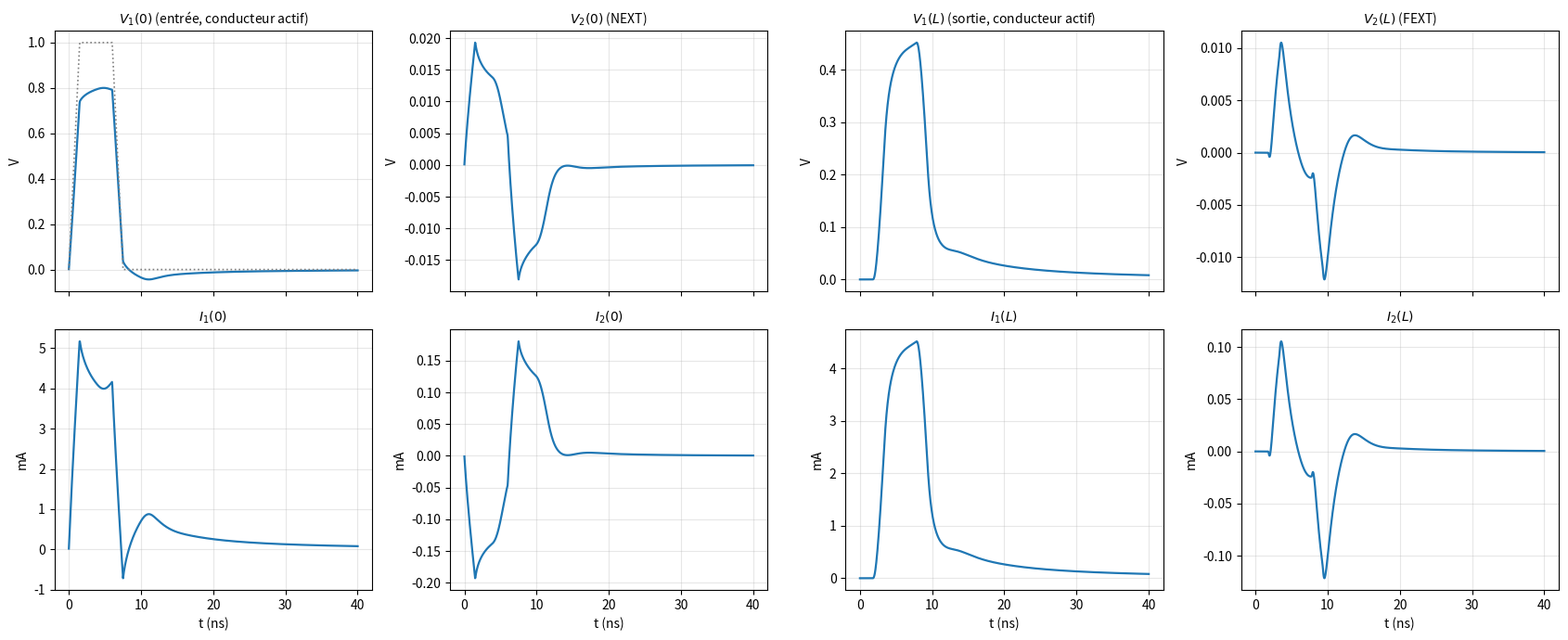
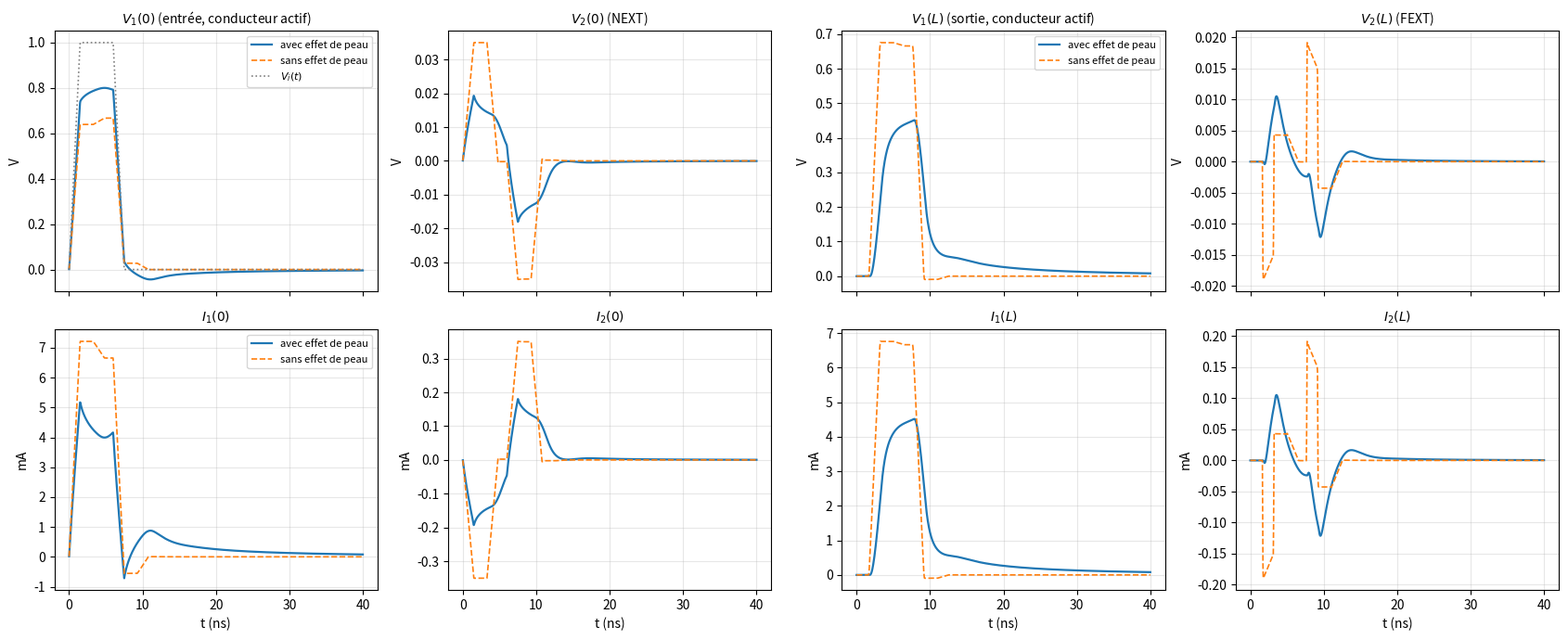

Recreate these plots in Python, in order.
#!/usr/bin/env python3
# -*- coding: utf-8 -*-
"""
Analyse transitoire d'une ligne de transmission à deux conducteurs couplés
avec effet de peau (Mini-Projet 1, Micro-ondes, Pr. A. Maaouni).

Méthode
-------
1. Les 8 grandeurs V1(0), V2(0), I1(0), I2(0), V1(L), V2(L), I1(L), I2(L)
   sont calculées dans le domaine de Laplace (découplage modal pair/impair,
   matrice chaîne de Paul, conditions de Thévenin) : fonction `reponse_lmc`.
2. Elles sont inversées numériquement par l'algorithme NILT de L. Brancik
   (FFT + algorithme epsilon de Wynn) : fonction `nilt`, portage Python de
   la version « vectorielle » `niltv` du programme MATLAB de l'article
   L. Brancik, "Programs for Fast Numerical Inversion of Laplace Transforms
   in Matlab Language Environment", MATLAB 99, Prague, 1999, pp. 27-39.

Utilisation
-----------
    python nilt_lmc.py            # validations + 8 courbes (dossier resultats/)
    python nilt_lmc.py --rapide   # 8 courbes seulement (sans les validations)
"""
import argparse
import os
from dataclasses import dataclass, field

import numpy as np


# ----------------------------------------------------------------------------
# 1. Paramètres de la ligne et des terminaisons (énoncé, Fig. 3)
# ----------------------------------------------------------------------------
@dataclass
class Ligne:
    ell: float = 0.3048                                   # longueur (m)
    L: np.ndarray = field(default_factory=lambda: np.array(
        [[494.6, 63.3], [63.3, 494.6]]) * 1e-9)           # H/m
    C: np.ndarray = field(default_factory=lambda: np.array(
        [[62.8, -4.9], [-4.9, 62.8]]) * 1e-12)            # F/m
    Rdc: float = 0.3691                                   # ohm/m
    b: float = 0.01 * np.sqrt(2 * np.pi)                  # coefficient B (effet de peau)
    RS: tuple = (50.0, 100.0)                             # source : conducteurs 1 et 2
    RL: tuple = (100.0, 100.0)                            # charge : conducteurs 1 et 2


# Excitation : trapèze de 1 V, montée = descente = 1,5 ns, plateau jusqu'à 6 ns
TR, TT, TD = 1.5e-9, 6.0e-9, 1.5e-9


def vs_trapeze(s, tr=TR, T=TT, td=TD):
    """Transformée de Laplace du trapèze : somme de 4 rampes retardées."""
    return (1 - np.exp(-s * tr) - np.exp(-s * T) + np.exp(-s * (T + td))) / (tr * s**2)


def vs_echelon(s):
    return 1.0 / s


def vs_temps(t, tr=TR, T=TT, td=TD):
    """Trapèze dans le domaine temporel (pour la simulation de référence)."""
    r = lambda x: np.maximum(x, 0.0)
    return (r(t) - r(t - tr) - r(t - T) + r(t - T - td)) / tr


NOMS = ["V1(0)", "V2(0)", "I1(0)", "I2(0)", "V1(L)", "V2(L)", "I1(L)", "I2(L)"]


# ----------------------------------------------------------------------------
# 2. Les 8 expressions fréquentielles (tâche 1)
# ----------------------------------------------------------------------------
def reponse_lmc(s, lg, VS=vs_trapeze):
    """
    Retourne un tableau (8, len(s)) : [V1(0), V2(0), I1(0), I2(0),
                                       V1(L), V2(L), I1(L), I2(L)].
    Formules fermées : modes pair/impair (T = [[1,1],[1,-1]]/sqrt(2)),
    matrice chaîne Phi (p,q,u,w,x,y), système D I(0) = N.
    """
    s = np.asarray(s, dtype=complex)
    a = lg.Rdc + lg.b * np.sqrt(s)                         # a(s) = Rdc + B sqrt(s)
    Le, Lo = lg.L[0, 0] + lg.L[0, 1], lg.L[0, 0] - lg.L[0, 1]
    Ce, Co = lg.C[0, 0] + lg.C[0, 1], lg.C[0, 0] - lg.C[0, 1]

    def mode(Lm, Cm):
        gam = np.sqrt(s * Cm * (a + s * Lm))               # racine principale: Re(gam) >= 0
        Zc = (a + s * Lm) / gam
        return gam, Zc

    ge, Zce = mode(Le, Ce)
    go, Zco = mode(Lo, Co)
    che, she = np.cosh(ge * lg.ell), np.sinh(ge * lg.ell)
    cho, sho = np.cosh(go * lg.ell), np.sinh(go * lg.ell)

    p, q = (che + cho) / 2, (che - cho) / 2
    u, w = (Zce * she + Zco * sho) / 2, (Zce * she - Zco * sho) / 2
    x, y = (she / Zce + sho / Zco) / 2, (she / Zce - sho / Zco) / 2

    RS1, RS2 = lg.RS
    RL1, RL2 = lg.RL
    D11 = p * (RS1 + RL1) + u + RL1 * RS1 * x
    D12 = q * (RS2 + RL1) + w + RL1 * RS2 * y
    D21 = q * (RS1 + RL2) + w + RL2 * RS1 * y
    D22 = p * (RS2 + RL2) + u + RL2 * RS2 * x

    V = VS(s)
    N1 = (p + RL1 * x) * V
    N2 = (q + RL2 * y) * V
    Delta = D11 * D22 - D12 * D21

    I10 = (D22 * N1 - D12 * N2) / Delta
    I20 = (D11 * N2 - D21 * N1) / Delta
    V10 = V - RS1 * I10
    V20 = -RS2 * I20
    I1L = -x * V + (p + x * RS1) * I10 + (q + y * RS2) * I20
    I2L = -y * V + (q + y * RS1) * I10 + (p + x * RS2) * I20
    V1L = RL1 * I1L
    V2L = RL2 * I2L
    return np.vstack([V10, V20, I10, I20, V1L, V2L, I1L, I2L])


def reponse_expm(s, lg, VS=vs_trapeze):
    """Même calcul par la méthode directe de Paul : Phi(L) = expm(A L) (éq. 7.112),
    sans aucun découplage. Sert uniquement de référence de validation."""
    from scipy.linalg import expm
    s = np.atleast_1d(np.asarray(s, dtype=complex))
    ZS, ZL = np.diag(lg.RS), np.diag(lg.RL)
    out = np.zeros((8, s.size), dtype=complex)
    for k, sk in enumerate(s):
        Z = (lg.Rdc + lg.b * np.sqrt(sk)) * np.eye(2) + sk * lg.L
        Y = sk * lg.C
        A = np.block([[np.zeros((2, 2)), -Z], [-Y, np.zeros((2, 2))]])
        Ph = expm(A * lg.ell)
        P11, P12, P21, P22 = Ph[:2, :2], Ph[:2, 2:], Ph[2:, :2], Ph[2:, 2:]
        VSv = np.array([VS(sk), 0.0])
        D = P11 @ ZS - P12 + ZL @ P22 - ZL @ P21 @ ZS
        I0 = np.linalg.solve(D, (P11 - ZL @ P21) @ VSv)
        V0 = VSv - ZS @ I0
        IL = P21 @ VSv + (P22 - P21 @ ZS) @ I0
        VL = ZL @ IL
        out[:, k] = np.concatenate([V0, I0, VL, IL])
    return out


# ----------------------------------------------------------------------------
# 3. NILT de Brancik : FFT + algorithme epsilon (portage de `niltv`)
# ----------------------------------------------------------------------------
def nilt(F, tm, M=256, P=2, alfa=0.0):
    """
    Inversion numérique rapide de la transformée de Laplace.

    F    : fonction s -> tableau (J, len(s)) (ou (len(s),)) : J transformées à inverser
    tm   : instant maximal (s) ; la réponse est calculée sur [0, tm]
    M    : nombre de points temporels (puissance de 2)
    P    : paramètre de l'algorithme epsilon (2 ou 3 d'après Brancik)
    alfa : ordre exponentiel de la fonction originale (0 pour un système stable)

    Retourne (t, f) avec t de taille (M,) et f de taille (J, M).
    Correspondance avec le code MATLAB : N=2M, wyn=2P+1, NT=2*tm*N/(N-2),
    omega=2*pi/NT, c=alfa+25/NT, s=c-i*omega*(0:N+wyn-2).
    """
    N = 2 * M
    wyn = 2 * P + 1
    t = np.linspace(0.0, tm, M)
    NT = 2.0 * tm * N / (N - 2)
    omega = 2.0 * np.pi / NT
    c = alfa + 25.0 / NT

    s = c - 1j * omega * np.arange(N + wyn - 1)
    Fsc = np.atleast_2d(F(s))                              # (J, N+wyn-1)
    J = Fsc.shape[0]

    # (i) somme des N premiers termes par FFT, tronquée à M points
    ft0 = np.fft.fft(Fsc[:, :N], axis=1)[:, :M]

    # (ii) 2P termes supplémentaires -> 2P+1 sommes partielles
    ft = np.empty((wyn, J, M), dtype=complex)
    ft[0] = ft0
    for n in range(N, N + wyn - 1):
        ft[n - N + 1] = Fsc[:, n][:, None] * np.exp(-1j * n * omega * t)[None, :]
    ft1 = np.cumsum(ft, axis=0)                            # sommes partielles S_0..S_2P

    # (iii) algorithme epsilon de Wynn (losange de la Fig. 1 de l'article)
    ft2 = np.zeros((wyn - 1, J, M), dtype=complex)
    with np.errstate(divide="ignore", invalid="ignore"):
        for I in range(1, wyn - 1):
            nouv = ft2 + 1.0 / np.diff(ft1, axis=0)
            ft2 = ft1[1:wyn - I]
            ft1 = nouv
        res = (ft2 + 1.0 / np.diff(ft1, axis=0))[0]        # epsilon_{2P}^{(0)}

    f = 2.0 * np.real(res) - np.real(Fsc[:, 0])[:, None]
    f = np.exp(c * t)[None, :] / NT * f
    f[:, 0] *= 2.0                                         # point t = 0 (moyenne des limites)
    return t, f


# ----------------------------------------------------------------------------
# 4. Validations
# ----------------------------------------------------------------------------
def val_nilt_scalaire():
    print("\n[1] NILT seule, sur des transformées dont l'original est connu")
    print("    (l'origine et les discontinuités sont exclues, comme le précise Brancik)")
    tests = [
        ("1/(s+1)            -> exp(-t)", lambda s: 1 / (s + 1), 10.0,
         lambda t: np.exp(-t), None),
        ("(1-e^-s)/s^2       -> rampe saturée", lambda s: (1 - np.exp(-s)) / s**2, 6.0,
         lambda t: np.minimum(t, 1.0), None),
        ("1/(s^2+1)          -> sin(t)", lambda s: 1 / (s**2 + 1), 12.0,
         lambda t: np.sin(t), None),
        ("e^-2s/(s+1)        -> exp(-(t-2)) u(t-2)", lambda s: np.exp(-2 * s) / (s + 1), 10.0,
         lambda t: np.where(t >= 2, np.exp(-(t - 2)), 0.0), 0.1),
    ]
    for nom, F, tm, ex, excl in tests:
        t, f = nilt(F, tm, M=256)
        err = np.abs(f[0] - ex(t))
        masque = t > 0.05 * tm                             # on exclut le voisinage de l'origine
        if excl is not None:                               # ... et celui du saut
            masque &= np.abs(t - 2.0) > excl
        print(f"    {nom:48s} erreur max (t > {0.05 * tm:.2f}) = {err[masque].max():.1e}")


def val_formules_vs_expm(lg):
    print("\n[2] Formules fermées (tâche 1) contre Phi = expm(A L), 3 valeurs de s")
    for s in (1e6 + 2e8j, 5e7 + 1e9j, 3e8 + 5e9j):
        a = reponse_lmc(s, lg)[:, 0]
        r = reponse_expm(s, lg)[:, 0]
        print(f"    s = {s:.2e}: écart relatif max = {np.max(np.abs(a - r) / np.abs(r)):.1e}")


def reference_echelle(lg, t, N=200):
    """
    Simulation temporelle indépendante (SANS effet de peau, b = 0) : la ligne
    est découpée en N cellules LC(R) couplées, intégrée exactement en
    variables d'état (scipy.signal.lsim, entrée affine par morceaux).
    Retourne un tableau (8, len(t)).
    """
    from scipy.signal import StateSpace, lsim
    dz = lg.ell / N
    Cn, Cend = lg.C * dz, lg.C * dz / 2
    Ld = lg.L * dz
    Rd = lg.Rdc * dz * np.eye(2)
    Ldinv, Cninv, Cendinv = (np.linalg.inv(m) for m in (Ld, Cn, Cend))
    RSi, RLi = np.diag(1 / np.array(lg.RS)), np.diag(1 / np.array(lg.RL))
    n = 2 * (N + (N + 1))
    iI = lambda k: slice(2 * (k - 1), 2 * k)                # courant de la cellule k (1..N)
    iV = lambda k: slice(2 * N + 2 * k, 2 * N + 2 * k + 2)  # tension du noeud k (0..N)
    A = np.zeros((n, n))
    B = np.zeros((n, 1))
    for k in range(1, N + 1):                               # L di_k/dt = v_{k-1} - v_k - R i_k
        A[iI(k), iV(k - 1)] += Ldinv
        A[iI(k), iV(k)] -= Ldinv
        A[iI(k), iI(k)] -= Ldinv @ Rd
    A[iV(0), iV(0)] -= Cendinv @ RSi                        # noeud 0 : source + premier courant
    A[iV(0), iI(1)] -= Cendinv
    B[iV(0), 0] = Cendinv @ (RSi @ np.array([1.0, 0.0]))
    for k in range(1, N):                                   # noeuds internes
        A[iV(k), iI(k)] += Cninv
        A[iV(k), iI(k + 1)] -= Cninv
    A[iV(N), iI(N)] += Cendinv                              # noeud N : dernier courant + charge
    A[iV(N), iV(N)] -= Cendinv @ RLi
    Cmat = np.zeros((8, n))
    Dmat = np.zeros((8, 1))
    Cmat[0, 2 * N + 0] = 1.0                                # V1(0)
    Cmat[1, 2 * N + 1] = 1.0                                # V2(0)
    Cmat[2, 2 * N + 0] = -1.0 / lg.RS[0]; Dmat[2, 0] = 1.0 / lg.RS[0]   # I1(0) = (Vs - v0)/RS1
    Cmat[3, 2 * N + 1] = -1.0 / lg.RS[1]                    # I2(0) = -v0/RS2
    Cmat[4, 2 * N + 2 * N + 0] = 1.0                        # V1(L)
    Cmat[5, 2 * N + 2 * N + 1] = 1.0                        # V2(L)
    Cmat[6, 2 * N + 2 * N + 0] = 1.0 / lg.RL[0]             # I1(L)
    Cmat[7, 2 * N + 2 * N + 1] = 1.0 / lg.RL[1]             # I2(L)
    sys = StateSpace(A, B, Cmat, Dmat)
    _, y, _ = lsim(sys, U=vs_temps(t), T=t, interp=True)
    return y.T


def val_echelle(lg):
    print("\n[3] NILT + formules contre une simulation temporelle indépendante")
    print("    (échelle de 200 cellules LC(R) couplées, cas sans effet de peau b = 0)")
    lg0 = Ligne(b=0.0)
    tm = 40e-9
    t, f = nilt(lambda s: reponse_lmc(s, lg0), tm, M=1024)
    tr = np.linspace(0, tm, 4001)
    y = reference_echelle(lg0, tr)
    yi = np.array([np.interp(t, tr, y[k]) for k in range(8)])
    pic = np.max(np.abs(yi), axis=1)
    e = np.abs(f - yi)
    rms = np.sqrt(np.mean(e**2, axis=1))
    for k in range(8):
        print(f"    {NOMS[k]}: pic = {pic[k]:9.3e}  écart RMS = {100 * rms[k] / pic[k]:5.2f} % du pic  "
              f"écart max = {100 * e[k].max() / pic[k]:5.2f} % du pic")
    print("    (les écarts max de V2(L), I2(L) sont aux fronts raides : sans pertes, la FEXT est")
    print("     discontinue, cas où la NILT est la moins précise ; l'effet de peau les lisse.)")


def val_regime_etabli(lg):
    print("\n[4] Régime établi : échelon de 1 V, fenêtre de 100 ns")
    R = lg.Rdc * lg.ell
    I1 = 1 / (lg.RS[0] + lg.RL[0] + R)
    att = {"I1(0)": I1, "V1(0)": 1 - lg.RS[0] * I1, "V1(L)": lg.RL[0] * I1,
           "I1(L)": I1, "V2(0)": 0.0, "V2(L)": 0.0, "I2(0)": 0.0, "I2(L)": 0.0}
    t, f0 = nilt(lambda s: reponse_lmc(s, Ligne(b=0.0), vs_echelon), 100e-9, M=1024)
    t, f1 = nilt(lambda s: reponse_lmc(s, lg, vs_echelon), 100e-9, M=1024)
    print("    valeur continue attendue = pont diviseur avec Rdc*L seule")
    print(f"    {'':6s}{'attendu':>13s}{'b = 0':>13s}{'avec peau':>13s}")
    for nom, val in att.items():
        k = NOMS.index(nom)
        print(f"    {nom:6s}{val:13.6e}{f0[k, -5:].mean():13.6e}{f1[k, -5:].mean():13.6e}")
    fc = lg.Rdc**2 / (np.pi * lg.b**2)
    print(f"    Sans effet de peau, on retrouve la valeur continue. Avec B donné, B*sqrt(pi f) = Rdc")
    print(f"    dès f = {fc:.0f} Hz : la résistance ne revient à Rdc qu'après des millisecondes,")
    print(f"    donc à 100 ns le courant est encore inférieur à la valeur continue (attendu).")


def val_convergence(lg):
    print("\n[5] Sensibilité aux paramètres de la NILT (trapèze, tm = 40 ns)")
    t, ref = nilt(lambda s: reponse_lmc(s, lg), 40e-9, M=1024, P=2)
    pic = np.max(np.abs(ref), axis=1)
    for M, P in ((512, 2), (2048, 2), (1024, 3)):
        t2, f2 = nilt(lambda s: reponse_lmc(s, lg), 40e-9, M=M, P=P)
        f2i = np.array([np.interp(t, t2, f2[k]) for k in range(8)])
        e = np.max((np.abs(f2i - ref) / pic[:, None])[:, t > 0.3e-9])
        print(f"    (M={M:4d}, P={P}) contre (M=1024, P=2) : écart max / pic (t > 0,3 ns) = {e:.1e}")


# ----------------------------------------------------------------------------
# 5. Simulation et tracé des 8 courbes
# ----------------------------------------------------------------------------
def simuler(lg, tm=40e-9, M=1024, P=2):
    return nilt(lambda s: reponse_lmc(s, lg), tm, M=M, P=P)


def tracer(t, f, f_sans=None, chemin="huit_courbes.png"):
    import matplotlib
    matplotlib.use("Agg")
    import matplotlib.pyplot as plt
    ordre = [0, 1, 4, 5, 2, 3, 6, 7]                       # tensions puis courants
    titres = {0: "$V_1(0)$ (entrée, conducteur actif)", 1: "$V_2(0)$ (NEXT)",
              4: "$V_1(L)$ (sortie, conducteur actif)", 5: "$V_2(L)$ (FEXT)",
              2: "$I_1(0)$", 3: "$I_2(0)$", 6: "$I_1(L)$", 7: "$I_2(L)$"}
    fig, ax = plt.subplots(2, 4, figsize=(17, 7), sharex=True)
    for a, k in zip(ax.ravel(), ordre):
        echelle = 1.0 if k in (0, 1, 4, 5) else 1e3
        unite = "V" if k in (0, 1, 4, 5) else "mA"
        a.plot(t * 1e9, f[k] * echelle, lw=1.6, label="avec effet de peau")
        if f_sans is not None:
            a.plot(t * 1e9, f_sans[k] * echelle, "--", lw=1.2, label="sans effet de peau")
        if k == 0:
            a.plot(t * 1e9, vs_temps(t), ":", color="gray", lw=1.2, label="$V_i(t)$")
        a.set_title(titres[k], fontsize=10)
        a.set_ylabel(unite)
        a.grid(alpha=0.3)
        if k in (6, 7, 2, 3):
            a.set_xlabel("t (ns)")
        if k in (0, 4, 2) and f_sans is not None:
            a.legend(fontsize=8)
    fig.tight_layout()
    fig.savefig(chemin, dpi=160)
    plt.close(fig)


def resume(t, f):
    print("\nRepères pour l'interprétation :")
    for k in (1, 5):
        i = np.argmax(np.abs(f[k]))
        print(f"    {NOMS[k]}: extremum = {f[k, i] * 1e3:+7.2f} mV à t = {t[i] * 1e9:5.2f} ns")
    for k in (0, 4):
        i = np.argmax(f[k])
        print(f"    {NOMS[k]}: maximum  = {f[k, i]:.3f} V à t = {t[i] * 1e9:5.2f} ns")
    i1 = int(np.argmax(np.abs(f[4]) > 0.02 * np.max(np.abs(f[4]))))
    print(f"    V1(L) dépasse 2 % de son maximum à t = {t[i1] * 1e9:.2f} ns")


def main():
    ap = argparse.ArgumentParser()
    ap.add_argument("--rapide", action="store_true", help="pas de validations")
    ap.add_argument("--sortie", default="resultats", help="dossier de sortie")
    args = ap.parse_args()
    os.makedirs(args.sortie, exist_ok=True)
    lg = Ligne()

    if not args.rapide:
        val_nilt_scalaire()
        val_formules_vs_expm(lg)
        val_echelle(lg)
        val_regime_etabli(lg)
        val_convergence(lg)

    t, f = simuler(lg)
    _, f0 = simuler(Ligne(b=0.0))
    tracer(t, f, None, os.path.join(args.sortie, "huit_courbes.png"))
    tracer(t, f, f0, os.path.join(args.sortie, "comparaison_effet_peau.png"))
    np.savetxt(os.path.join(args.sortie, "resultats.csv"),
               np.column_stack([t * 1e9, f.T]), delimiter=",", header="t_ns," + ",".join(NOMS), comments="")
    resume(t, f)
    print(f"\nFichiers écrits dans '{args.sortie}/'.")


if __name__ == "__main__":
    main()
